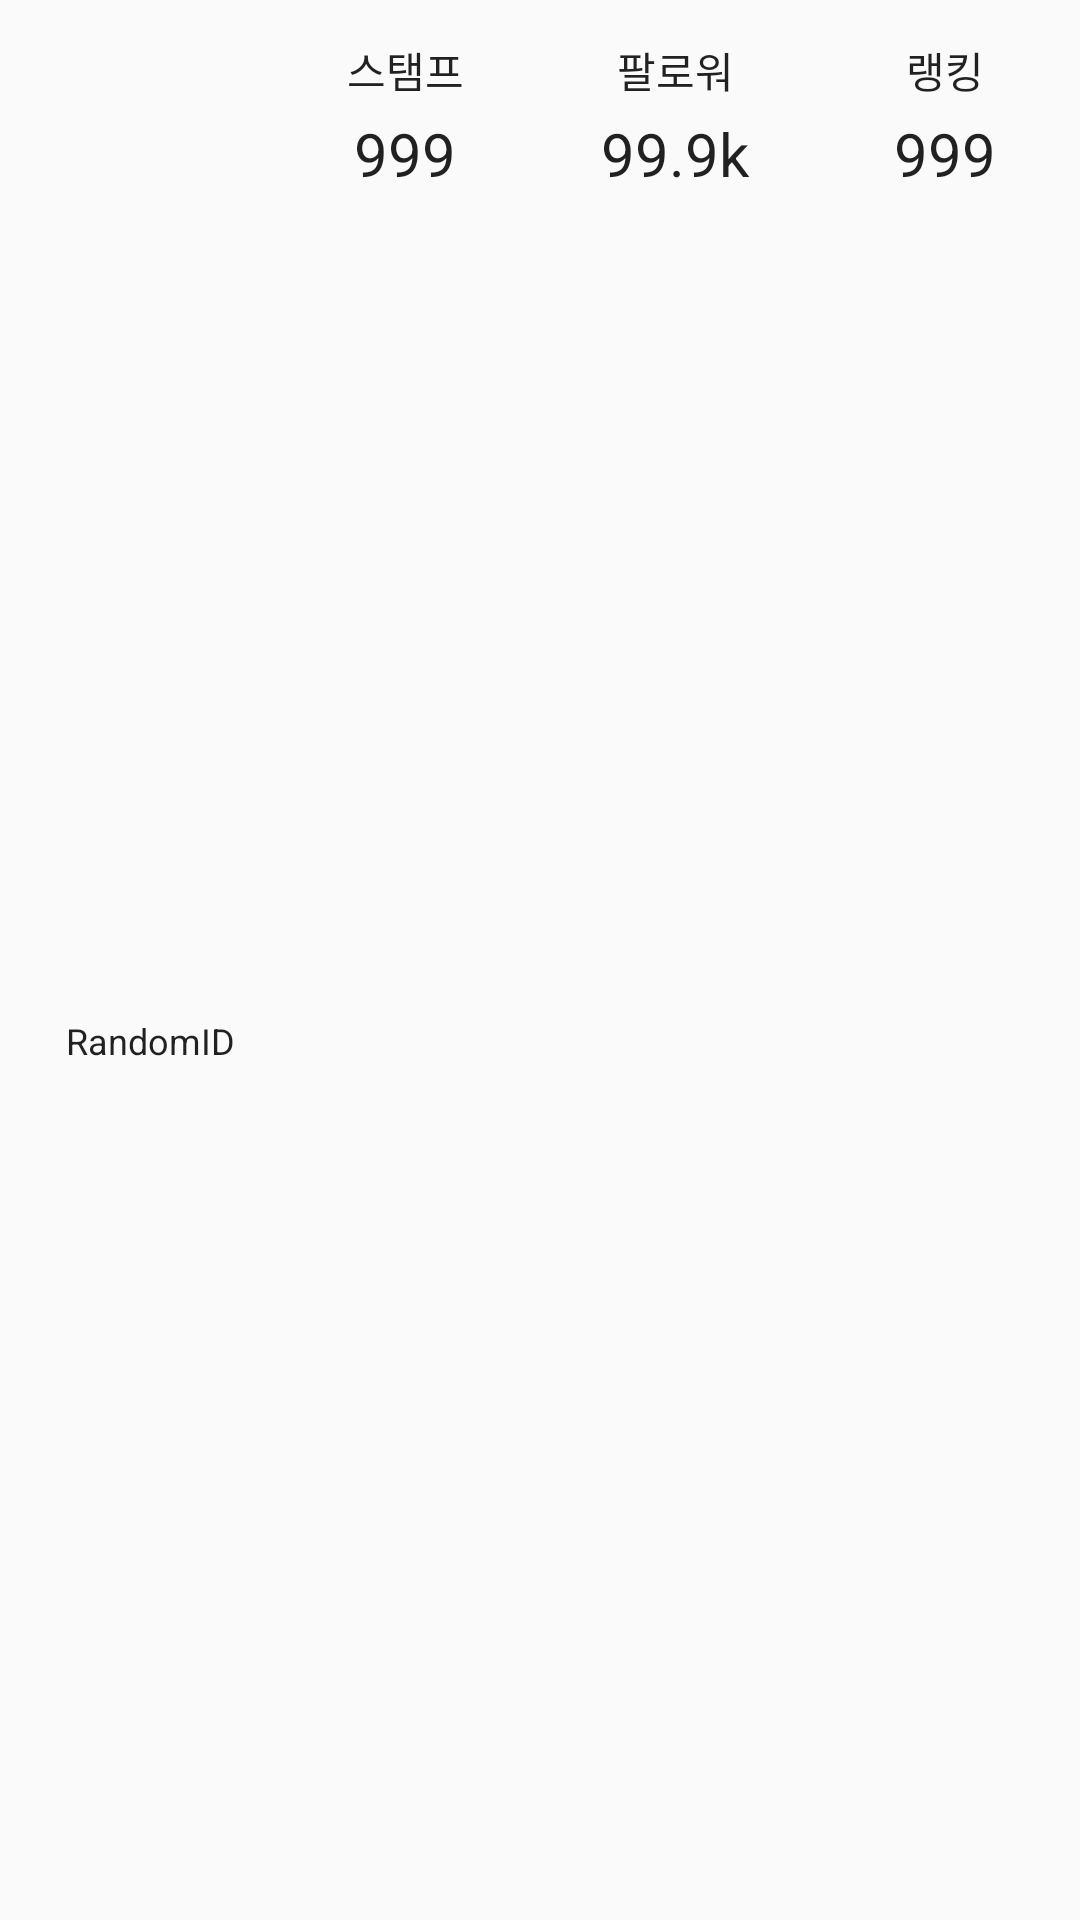

The Android layout XML behind this screen, and the referenced resources:
<!-- AndroidManifest.xml: application theme AppTheme -->
<!-- res/layout/recommend_gourmet_item.xml -->
<?xml version="1.0" encoding="utf-8"?>
<LinearLayout xmlns:android="http://schemas.android.com/apk/res/android"
    xmlns:app="http://schemas.android.com/apk/res-auto"
    xmlns:tools="http://schemas.android.com/tools"
    android:layout_width="300dp"
    android:layout_height="85dp"
    android:background="@drawable/round_6dp_grey"
    android:orientation="horizontal">

    <LinearLayout
        android:layout_width="match_parent"
        android:layout_height="match_parent"
        android:layout_weight="1"
        android:gravity="center"
        android:orientation="vertical"
        android:paddingLeft="10dp">

        <ImageView
            android:id="@+id/recommend_image"
            android:layout_width="50dp"
            android:layout_height="50dp"
            android:background="@drawable/roundedbutton"
            app:srcCompat="@mipmap/ic_launcher_round" />

        <TextView
            android:id="@+id/recommend_id"
            android:layout_width="match_parent"
            android:layout_height="wrap_content"
            android:layout_marginTop="4dp"
            android:gravity="center"
            android:text="RandomID"
            android:textColor="#de000000"
            android:textSize="12sp" />
    </LinearLayout>

    <LinearLayout
        android:layout_width="match_parent"
        android:layout_height="match_parent"
        android:layout_weight="1"
        android:orientation="vertical">

        <TextView
            android:layout_width="match_parent"
            android:layout_height="wrap_content"
            android:layout_marginTop="13dp"
            android:text="스탬프"
            android:gravity="center"
            android:textColor="#de000000"
            android:textSize="14sp" />

        <TextView
            android:id="@+id/recommend_stamp"
            android:layout_width="match_parent"
            android:layout_height="wrap_content"
            android:layout_marginTop="4dp"
            android:gravity="center"
            android:text="999"
            android:textColor="#de000000"
            android:textSize="20sp" />

    </LinearLayout>

    <LinearLayout
        android:layout_width="match_parent"
        android:layout_height="match_parent"
        android:layout_weight="1"
        android:orientation="vertical">

        <TextView
            android:layout_width="match_parent"
            android:layout_height="wrap_content"
            android:layout_marginTop="13dp"
            android:text="팔로워"
            android:gravity="center"
            android:textColor="#de000000"
            android:textSize="14sp" />

        <TextView
            android:id="@+id/recommend_follwer"
            android:layout_width="match_parent"
            android:layout_height="wrap_content"
            android:layout_marginTop="4dp"
            android:gravity="center"
            android:text="99.9k"
            android:textColor="#de000000"
            android:textSize="20sp" />

    </LinearLayout>

    <LinearLayout
        android:layout_width="match_parent"
        android:layout_height="match_parent"
        android:layout_weight="1"
        android:orientation="vertical">

        <TextView
            android:layout_width="match_parent"
            android:layout_height="wrap_content"
            android:layout_marginTop="13dp"
            android:text="랭킹"
            android:gravity="center"
            android:textColor="#de000000"
            android:textSize="14sp" />

        <TextView
            android:id="@+id/recommend_ranking"
            android:layout_width="match_parent"
            android:layout_height="wrap_content"
            android:layout_marginTop="4dp"
            android:gravity="center"
            android:text="999"
            android:textColor="#de000000"
            android:textSize="20sp" />

    </LinearLayout>


</LinearLayout>
<!-- resources referenced by this layout -->
<resources>
  <!-- drawable round_6dp_grey (drawable) -->
  <?xml version="1.0" encoding="utf-8"?>
  <shape xmlns:android="http://schemas.android.com/apk/res/android"
      android:shape="rectangle">
      <solid android:color="#fafafa" />
      <corners android:radius="6dip" />
  </shape>
  <!-- drawable roundedbutton (drawable) -->
  <?xml version="1.0" encoding="utf-8"?>
  <shape
      xmlns:android="http://schemas.android.com/apk/res/android"
      android:shape="rectangle">
      <solid android:color="@android:color/transparent"/>
      <corners android:bottomLeftRadius="15dp"
          android:bottomRightRadius="15dp"
          android:topRightRadius="15dp"
          android:topLeftRadius="15dp"/>
  </shape>
  <style name="AppTheme" parent="Theme.AppCompat.Light.DarkActionBar">
          <item name="colorPrimary">@color/colorPrimary</item>
          <item name="colorPrimaryDark">@color/colorPrimaryDark</item>
          <item name="colorAccent">@color/colorAccent</item>
      </style>
  <color name="colorPrimary">#3F51B5</color>
  <color name="colorPrimaryDark">#303f9f</color>
  <color name="colorAccent">#FF4081</color>
</resources>
